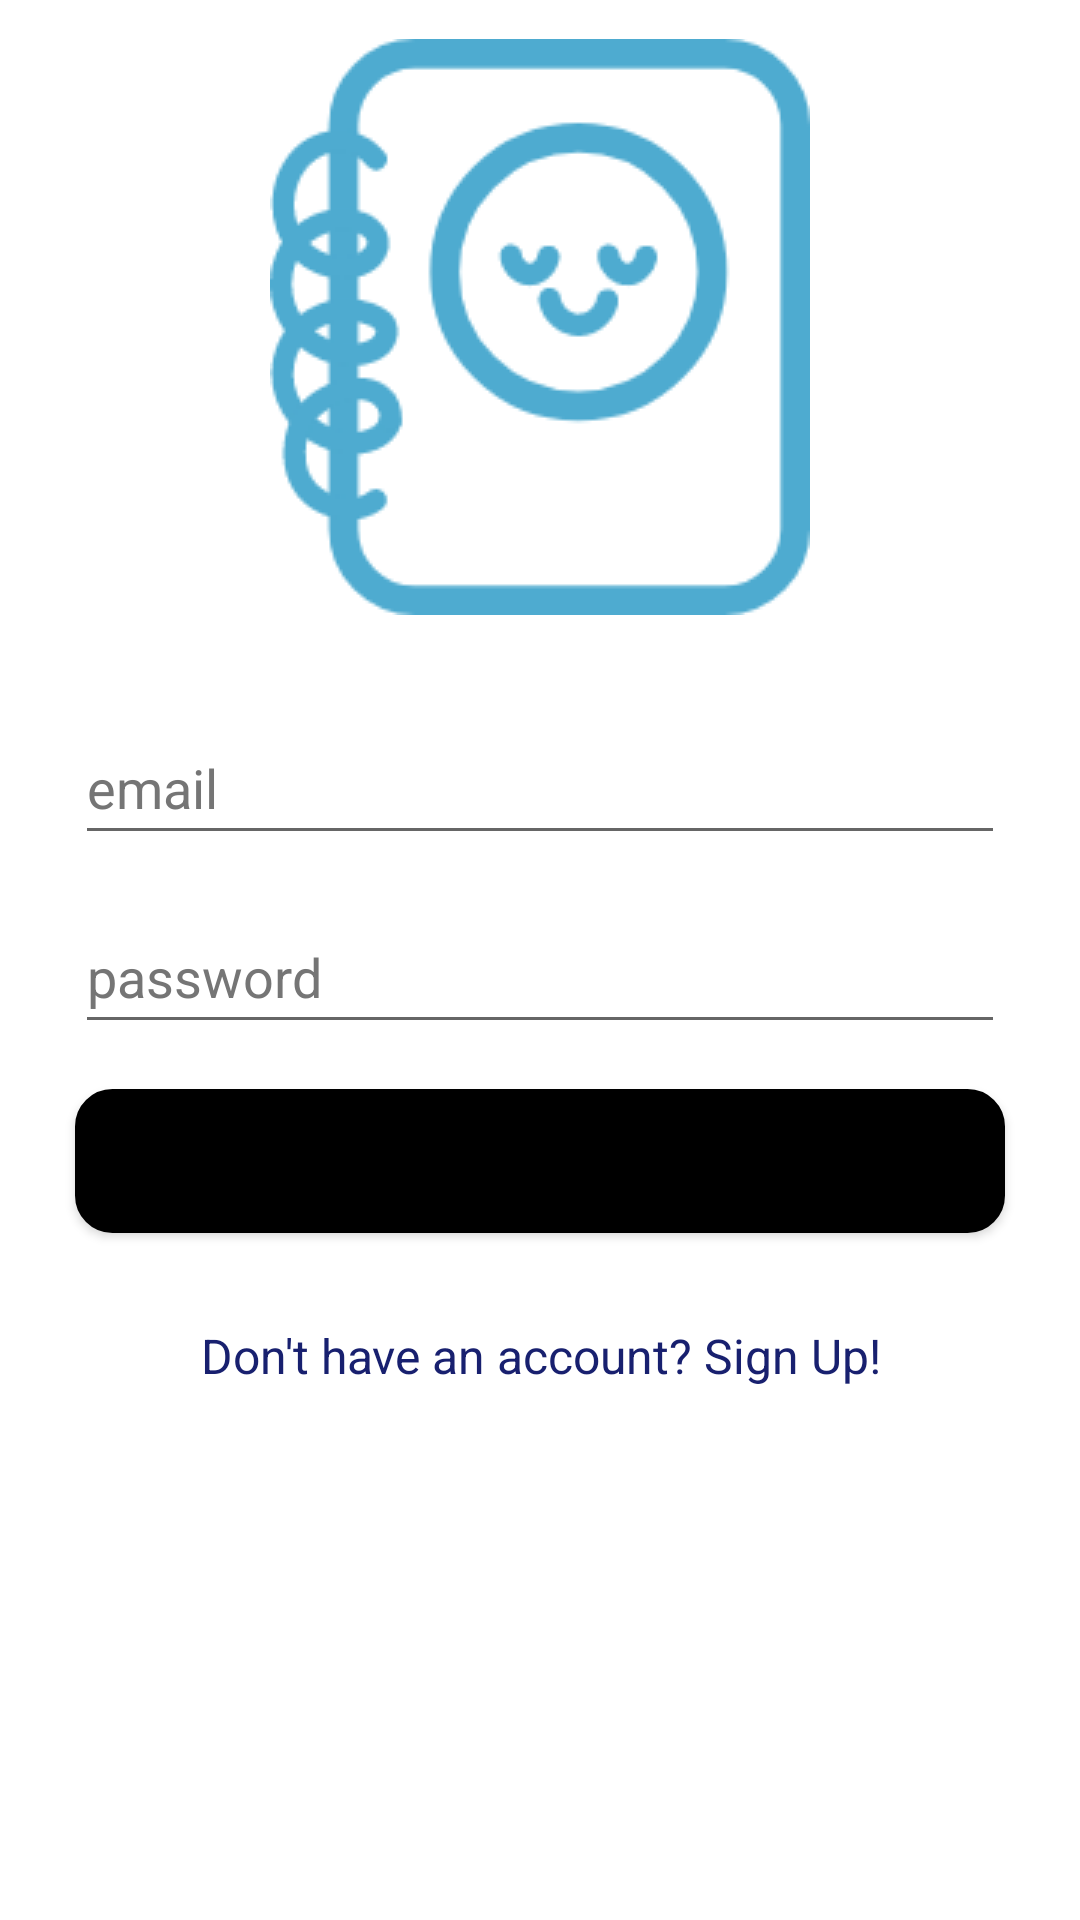

Here is an Android app screen rendered from its layout file. Give the layout XML and the strings, colors and styles it references.
<!-- AndroidManifest.xml: application theme Theme.Feelie -->
<!-- res/layout/activity_login.xml -->
<?xml version="1.0" encoding="utf-8"?>
<LinearLayout xmlns:android="http://schemas.android.com/apk/res/android"
    xmlns:app="http://schemas.android.com/apk/res-auto"
    xmlns:tools="http://schemas.android.com/tools"
    android:layout_width="match_parent"
    android:layout_height="match_parent"
    android:orientation="vertical"
    android:padding="10dp"
    tools:context=".LoginActivity">

    <ImageView
        android:id="@+id/Logo"
        android:layout_width="match_parent"
        android:layout_height="197dp"
        android:padding="15dp"
        android:paddingTop="20dp"
        android:paddingBottom="20dp"
        android:scaleType="center"
        android:scaleX="3"
        android:scaleY="3"
        app:srcCompat="@drawable/logo"
        tools:layout_editor_absoluteY="702dp"
        android:contentDescription="@string/app_name" />

    <EditText
        android:id="@+id/login_email"
        android:layout_width="match_parent"
        android:layout_height="wrap_content"
        android:layout_marginLeft="15dp"
        android:layout_marginTop="30dp"
        android:layout_marginRight="15dp"
        android:autofillHints="emailAddress"
        android:ems="10"
        android:hint="@string/email"
        android:inputType="textEmailAddress"
        android:minHeight="48dp"
        android:textColorHint="#757575"/>

    <EditText
        android:id="@+id/login_password"
        android:layout_width="match_parent"
        android:layout_height="wrap_content"
        android:layout_marginLeft="15dp"
        android:layout_marginTop="15dp"
        android:layout_marginRight="15dp"
        android:autofillHints="password"
        android:ems="10"
        android:hint="@string/password"
        android:inputType="textPassword"
        android:minHeight="48dp"
        android:textColorHint="#757575"/>

    <Button
        android:id="@+id/login_btn"
        android:layout_width="match_parent"
        android:layout_height="wrap_content"
        android:layout_margin="15dp"
        android:background="@drawable/ic_rounded_box"
        android:text="@string/login" />

    <TextView
        android:id="@+id/redirect_signup"
        android:layout_width="match_parent"
        android:layout_height="wrap_content"
        android:layout_margin="15dp"
        android:gravity="center_horizontal"
        android:text="@string/don_t_have_an_account_sign_up"
        android:textColor="#18206F"
        android:textSize="16sp" />

</LinearLayout>
<!-- resources referenced by this layout -->
<resources>
  <!-- drawable ic_rounded_box (drawable) -->
  <?xml version="1.0" encoding="utf-8"?>
  <shape
      xmlns:android="http://schemas.android.com/apk/res/android"
      android:shape="rectangle">
      <solid
          android:color="@color/black"/>
  
      <corners
          android:bottomRightRadius="12dp"
          android:bottomLeftRadius="12dp"
          android:topLeftRadius="12dp"
          android:topRightRadius="12dp"/>
      <stroke
          android:color="@color/black"
          android:width="1dp"/>
  </shape>
  <!-- drawable logo: vector/xml drawable (drawable, 6038 chars, omitted) -->
  <string name="app_name">Feelie</string>
  <string name="don_t_have_an_account_sign_up">Don\'t have an account? Sign Up!</string>
  <string name="email">email</string>
  <string name="login">login</string>
  <string name="password">password</string>
  <style name="Theme.Feelie" parent="Theme.MaterialComponents.DayNight.DarkActionBar">
          
          <item name="colorPrimary">@color/blue_500</item>
          <item name="colorPrimaryVariant">@color/blue_700</item>
          <item name="colorOnPrimary">@color/white</item>
          
          <item name="colorSecondary">@color/teal_200</item>
          <item name="colorSecondaryVariant">@color/teal_700</item>
          <item name="colorOnSecondary">@color/black</item>
          
          <item name="android:statusBarColor">?attr/colorPrimaryVariant</item>
          
      </style>
  <color name="black">#FF000000</color>
  <color name="blue_500">#1F74AD</color>
  <color name="blue_700">#01295F</color>
  <color name="white">#FFFFFFFF</color>
  <color name="teal_200">#FF03DAC5</color>
  <color name="teal_700">#FF018786</color>
</resources>
